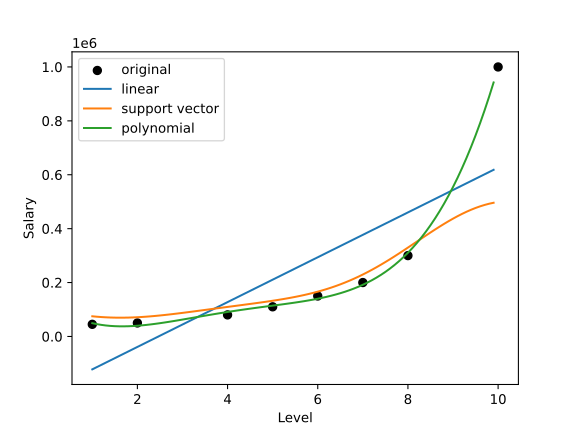

Values plotted in this chart, from the file beside it:
Level, Salary (lr), Salary (svr), Salary (poly)
1.0, -122123, 74826, 49317
1.1, -113803, 73273, 45774
1.2, -105483, 72001, 42931
1.3, -97163, 71006, 40738
1.4, -88843, 70287, 39147
1.5, -80523, 69837, 38111
1.6, -72204, 69649, 37584
1.7, -63884, 69714, 37524
1.8, -55564, 70020, 37890
1.9, -47244, 70557, 38640
2, -38924, 71311, 39737
2.1, -30604, 72268, 41146
2.2, -22284, 73412, 42829
2.3, -13964, 74729, 44756
2.4, -5644, 76203, 46894
2.5, 2676, 77817, 49214
2.6, 10996, 79556, 51687
2.7, 19316, 81403, 54288
2.8, 27636, 83344, 56992
2.9, 35956, 85364, 59776
3, 44276, 87449, 62618
3.1, 52596, 89585, 65501
3.2, 60916, 91760, 68405
3.3, 69236, 93965, 71314
3.4, 77556, 96188, 74215
3.5, 85876, 98421, 77095
3.6, 94196, 100659, 79942
3.7, 102516, 102895, 82748
3.8, 110836, 105126, 85504
3.9, 119156, 107350, 88206
4, 127476, 109567, 90849
4.1, 135795, 111777, 93430
4.2, 144115, 113984, 95949
4.3, 152435, 116193, 98406
4.4, 160755, 118410, 100806
4.5, 169075, 120643, 103150
4.6, 177395, 122903, 105447
4.7, 185715, 125200, 107703
4.8, 194035, 127548, 109929
4.9, 202355, 129962, 112134
5, 210675, 132458, 114333
5.1, 218995, 135052, 116540
5.2, 227315, 137764, 118770
5.3, 235635, 140613, 121042
5.4, 243955, 143620, 123377
5.5, 252275, 146806, 125794
5.6, 260595, 150193, 128317
5.7, 268915, 153803, 130971
5.8, 277235, 157658, 133783
5.9, 285555, 161780, 136780
6, 293875, 166190, 139993
6.1, 302195, 170908, 143453
6.2, 310515, 175955, 147193
6.3, 318835, 181348, 151249
6.4, 327155, 187104, 155656
6.5, 335475, 193235, 160455
6.6, 343795, 199754, 165683
6.7, 352114, 206668, 171385
6.8, 360434, 213985, 177602
6.9, 368754, 221705, 184380
... 30 more rows
